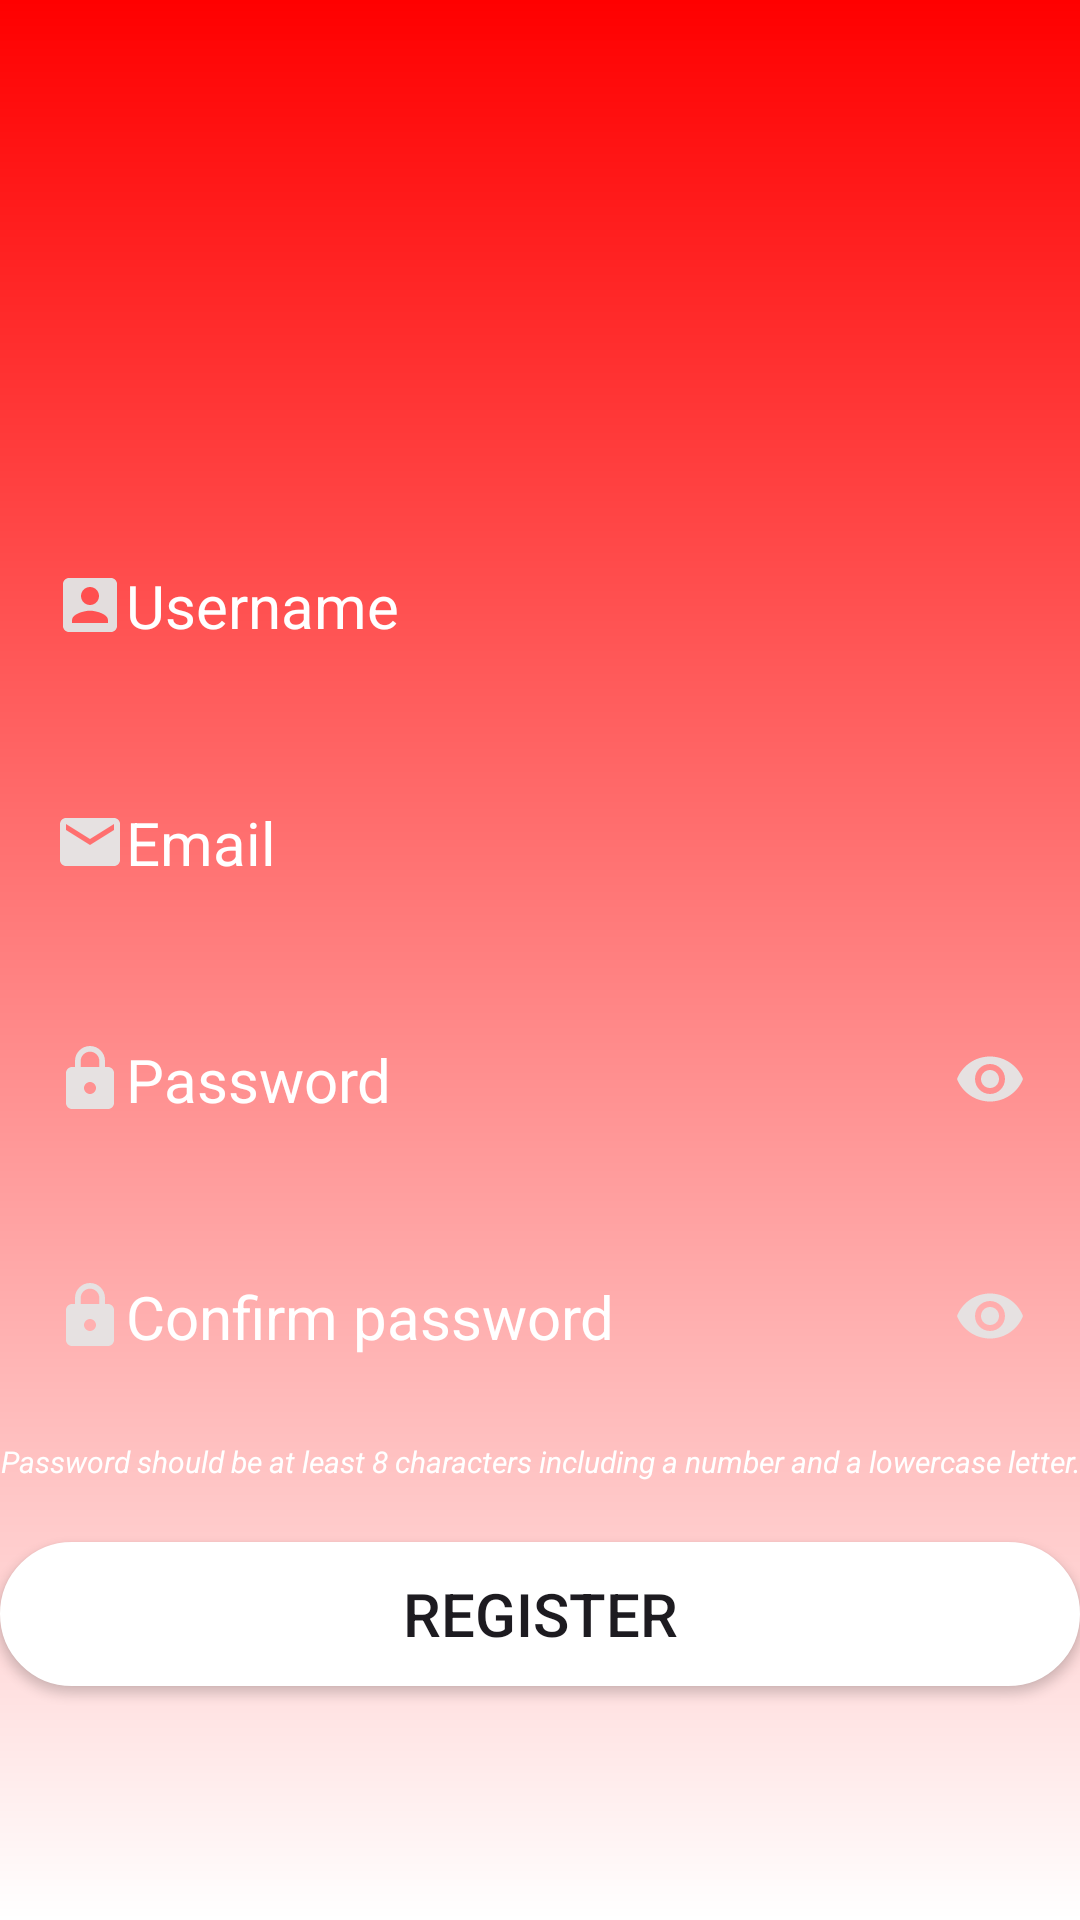

Write the Android layout XML for this screen, with the resource values it uses.
<!-- AndroidManifest.xml: application theme Theme.ProjectII -->
<!-- res/layout/activity_register.xml -->
<?xml version="1.0" encoding="utf-8"?>
<RelativeLayout xmlns:android="http://schemas.android.com/apk/res/android"
    xmlns:app="http://schemas.android.com/apk/res-auto"
    xmlns:tools="http://schemas.android.com/tools"
    android:id="@+id/main"
    android:layout_width="match_parent"
    android:layout_height="match_parent"
    android:gravity="center"
    android:background="@drawable/login_background"
    tools:context=".MainActivity">

    <LinearLayout
        android:layout_width="match_parent"
        android:layout_height="wrap_content"
        android:gravity="center"
        android:orientation="vertical">

        <ImageView
            android:layout_width="160dp"
            android:layout_height="160dp"
            android:src="@drawable/account_icon"/>

        <EditText
            android:layout_width="match_parent"
            android:layout_height="wrap_content"
            android:drawableStart="@drawable/icon_user"
            android:hint="Username"
            android:layout_marginTop="32dp"
            android:textColor="@color/white"
            android:textColorHint="@color/white"
            android:textSize="20sp"
            android:background="@drawable/rounded_corner"
            android:padding="18dp"
            android:inputType="text"
            android:id="@+id/username_input"/>

        <EditText
            android:layout_width="match_parent"
            android:layout_height="wrap_content"
            android:hint="Email"
            android:drawableStart="@drawable/email_icon"
            android:layout_marginTop="16dp"
            android:textColor="@color/white"
            android:textColorHint="@color/white"
            android:textSize="20sp"
            android:background="@drawable/rounded_corner"
            android:padding="18dp"
            android:id="@+id/email"/>



        <EditText
            android:layout_width="match_parent"
            android:layout_height="wrap_content"
            android:hint="Password"
            android:drawableStart="@drawable/lock_icon"
            android:layout_marginTop="16dp"
            android:textColor="@color/white"
            android:textColorHint="@color/white"
            android:textSize="20sp"
            android:background="@drawable/rounded_corner"
            android:padding="18dp"
            android:inputType="textPassword"
            android:id="@+id/password_input"
            android:drawableEnd="@drawable/visible"/>


        <EditText
            android:layout_width="match_parent"
            android:layout_height="wrap_content"
            android:hint="Confirm password"
            android:drawableStart="@drawable/lock_icon"
            android:layout_marginTop="16dp"
            android:textColor="@color/white"
            android:textColorHint="@color/white"
            android:textSize="20sp"
            android:background="@drawable/rounded_corner"
            android:padding="18dp"
            android:inputType="textPassword"
            android:id="@+id/confirm_password_input"
            android:drawableEnd="@drawable/visible"/>

        <TextView
            android:layout_width="match_parent"
            android:layout_height="wrap_content"
            android:text="Password should be at least 8 characters including a number and a lowercase letter."
            android:layout_marginTop="10dp"
            android:textSize="10sp"
            android:gravity="center"
            android:textColor="@color/white"
            android:textStyle="italic"/>


        <androidx.appcompat.widget.AppCompatButton
            android:layout_width="match_parent"
            android:layout_height="wrap_content"
            android:text="Register"
            android:background="@drawable/rounded_corner1"
            android:padding="9dp"
            android:layout_marginTop="20dp"
            android:textSize="20sp"
            android:id="@+id/regiter_btn" />

        <TextView
            android:layout_width="match_parent"
            android:layout_height="wrap_content"
            android:layout_marginTop="100dp"
            android:text="Login"
            android:textColor="@color/white"
            android:textStyle="bold"
            android:gravity="center"
            android:textSize="20sp"
            android:id="@+id/TextViewLogin"/>

    </LinearLayout>
</RelativeLayout>
<!-- resources referenced by this layout -->
<resources>
  <!-- drawable email_icon (drawable) -->
  <vector xmlns:android="http://schemas.android.com/apk/res/android" android:height="24dp" android:tint="#E6E1E1" android:viewportHeight="24" android:viewportWidth="24" android:width="24dp">
        
      <path android:fillColor="@android:color/white" android:pathData="M20,4L4,4c-1.1,0 -1.99,0.9 -1.99,2L2,18c0,1.1 0.9,2 2,2h16c1.1,0 2,-0.9 2,-2L22,6c0,-1.1 -0.9,-2 -2,-2zM20,8l-8,5 -8,-5L4,6l8,5 8,-5v2z"/>
      
  </vector>
  <!-- drawable icon_user (drawable) -->
  <vector xmlns:android="http://schemas.android.com/apk/res/android" android:height="24dp" android:tint="#E3DDDD" android:viewportHeight="24" android:viewportWidth="24" android:width="24dp">
        
      <path android:fillColor="@android:color/white" android:pathData="M3,5v14c0,1.1 0.89,2 2,2h14c1.1,0 2,-0.9 2,-2L21,5c0,-1.1 -0.9,-2 -2,-2L5,3c-1.11,0 -2,0.9 -2,2zM15,9c0,1.66 -1.34,3 -3,3s-3,-1.34 -3,-3 1.34,-3 3,-3 3,1.34 3,3zM6,17c0,-2 4,-3.1 6,-3.1s6,1.1 6,3.1v1L6,18v-1z"/>
      
  </vector>
  <!-- drawable lock_icon (drawable) -->
  <vector xmlns:android="http://schemas.android.com/apk/res/android" android:height="24dp" android:tint="#E6E1E1" android:viewportHeight="24" android:viewportWidth="24" android:width="24dp">
        
      <path android:fillColor="@android:color/white" android:pathData="M18,8h-1L17,6c0,-2.76 -2.24,-5 -5,-5S7,3.24 7,6v2L6,8c-1.1,0 -2,0.9 -2,2v10c0,1.1 0.9,2 2,2h12c1.1,0 2,-0.9 2,-2L20,10c0,-1.1 -0.9,-2 -2,-2zM12,17c-1.1,0 -2,-0.9 -2,-2s0.9,-2 2,-2 2,0.9 2,2 -0.9,2 -2,2zM15.1,8L8.9,8L8.9,6c0,-1.71 1.39,-3.1 3.1,-3.1 1.71,0 3.1,1.39 3.1,3.1v2z"/>
      
  </vector>
  <!-- drawable login_background (drawable) -->
  <?xml version="1.0" encoding="utf-8"?>
  <shape xmlns:android="http://schemas.android.com/apk/res/android">
      <gradient android:type="linear" android:angle="100"
          android:startColor="#FF0000" android:endColor="#FFFFFF"/>
  </shape>
  <!-- drawable rounded_corner1 (drawable) -->
  <?xml version="1.0" encoding="utf-8"?>
  <shape xmlns:android="http://schemas.android.com/apk/res/android"
      android:shape="rectangle">
      <solid android:color="@android:color/white"/>
      <corners android:radius="24dp"/>
      <stroke android:width="1dip" android:color="@color/white"/>
  </shape>
  <!-- drawable visible (drawable) -->
  <vector xmlns:android="http://schemas.android.com/apk/res/android" android:height="24dp" android:tint="#E6E1E1" android:viewportHeight="24" android:viewportWidth="24" android:width="24dp">
        
      <path android:fillColor="@android:color/white" android:pathData="M12,4.5C7,4.5 2.73,7.61 1,12c1.73,4.39 6,7.5 11,7.5s9.27,-3.11 11,-7.5c-1.73,-4.39 -6,-7.5 -11,-7.5zM12,17c-2.76,0 -5,-2.24 -5,-5s2.24,-5 5,-5 5,2.24 5,5 -2.24,5 -5,5zM12,9c-1.66,0 -3,1.34 -3,3s1.34,3 3,3 3,-1.34 3,-3 -1.34,-3 -3,-3z"/>
      
  </vector>
  <style name="Theme.ProjectII" parent="Base.Theme.ProjectII" />
  <style name="Base.Theme.ProjectII" parent="Theme.Material3.DayNight.NoActionBar">
          
          
      </style>
  <!-- not gathered from this repository: default colours our renderer supplied (Android Studio template values) -->
  <color name="white">#FFFFFFFF</color>
</resources>
